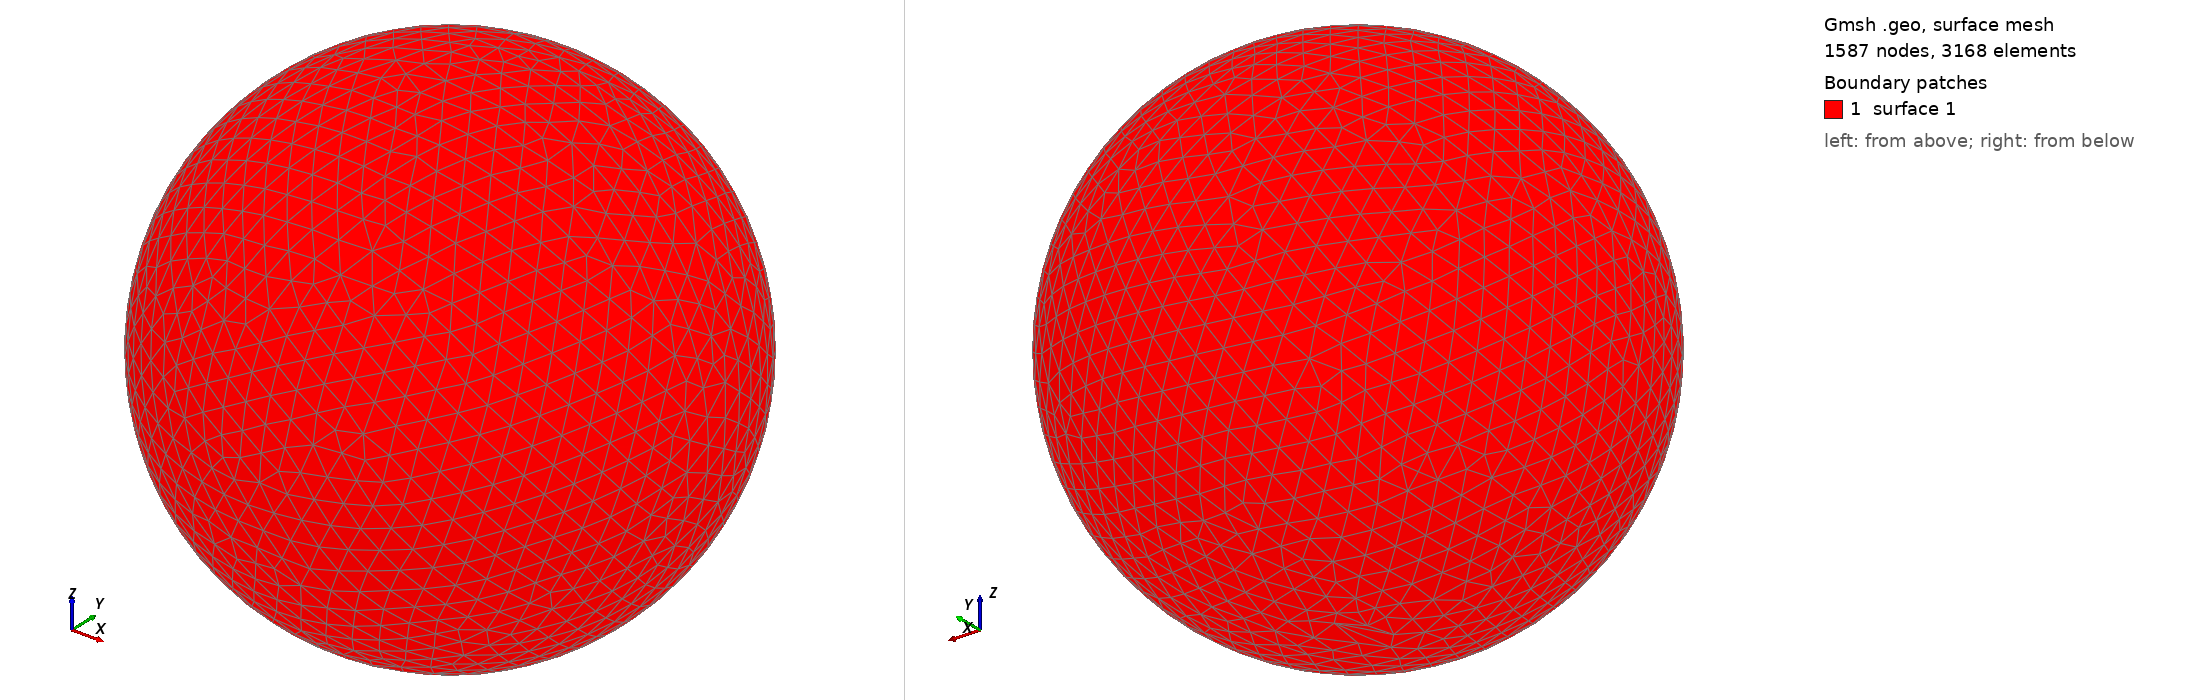

Gmsh geometry script, surface-meshed: 1587 nodes, 3168 surface elements. Boundary patches (legend numbers): 1 surface 1. Left view from above one corner, right view from below the opposite corner. The script declares no physical surfaces, so the legend lists its geometric surfaces. The drawing asked Gmsh for element sizes between 1% and 20% of the model's largest extent; the script's own settings can give other sizes.

=== shot2024.geo (drawn) ===
SetFactory("OpenCASCADE");
Point(1) = {0,0,0,0};
Sphere(1) = {0,0,0,0.12070000};
MeshSize{ PointsOf{ Surface{:}; } } = 0.012070000;
Mesh.ElementOrder=1;
Mesh.Format=39;
